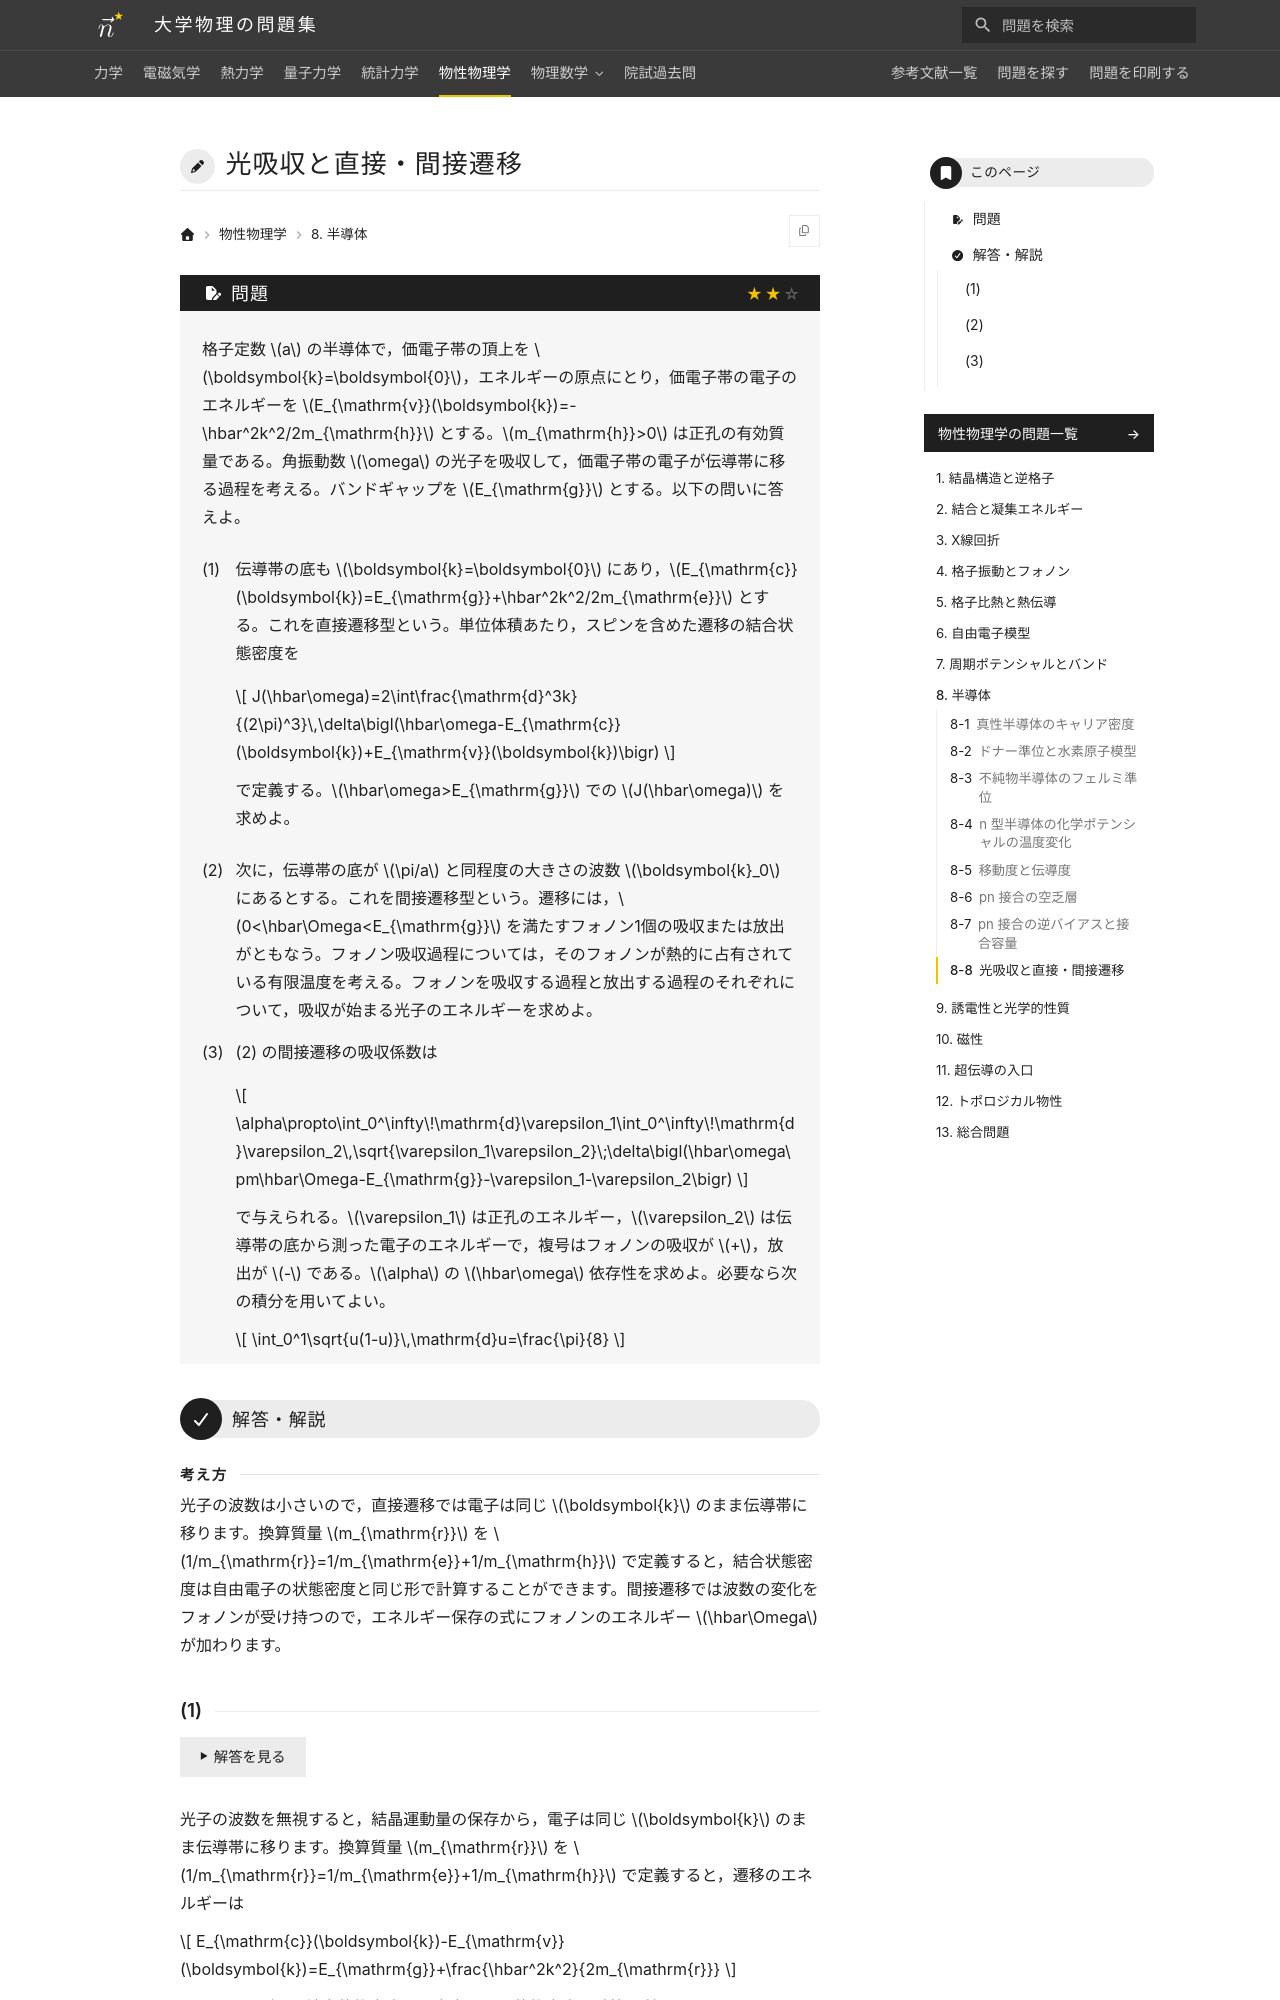

repository: Nanana-2/physics-site · page: 06solid_state/08/08_060/index.html · generator: mkdocs

---
tags:
  - 標準
---

# 光吸収と直接・間接遷移

## 問題
格子定数 $a$ の半導体で，価電子帯の頂上を $\boldsymbol{k}=\boldsymbol{0}$，エネルギーの原点にとり，価電子帯の電子のエネルギーを $E_{\mathrm{v}}(\boldsymbol{k})=-\hbar^2k^2/2m_{\mathrm{h}}$ とする。$m_{\mathrm{h}}>0$ は正孔の有効質量である。角振動数 $\omega$ の光子を吸収して，価電子帯の電子が伝導帯に移る過程を考える。バンドギャップを $E_{\mathrm{g}}$ とする。以下の問いに答えよ。

(1) 伝導帯の底も $\boldsymbol{k}=\boldsymbol{0}$ にあり，$E_{\mathrm{c}}(\boldsymbol{k})=E_{\mathrm{g}}+\hbar^2k^2/2m_{\mathrm{e}}$ とする。これを直接遷移型という。単位体積あたり，スピンを含めた遷移の結合状態密度を

$$
J(\hbar\omega)=2\int\frac{\mathrm{d}^3k}{(2\pi)^3}\,\delta\bigl(\hbar\omega-E_{\mathrm{c}}(\boldsymbol{k})+E_{\mathrm{v}}(\boldsymbol{k})\bigr)
$$

で定義する。$\hbar\omega>E_{\mathrm{g}}$ での $J(\hbar\omega)$ を求めよ。

(2) 次に，伝導帯の底が $\pi/a$ と同程度の大きさの波数 $\boldsymbol{k}_0$ にあるとする。これを間接遷移型という。遷移には，$0<\hbar\Omega<E_{\mathrm{g}}$ を満たすフォノン1個の吸収または放出がともなう。フォノン吸収過程については，そのフォノンが熱的に占有されている有限温度を考える。フォノンを吸収する過程と放出する過程のそれぞれについて，吸収が始まる光子のエネルギーを求めよ。

(3) (2) の間接遷移の吸収係数は

$$
\alpha\propto\int_0^\infty\!\mathrm{d}\varepsilon_1\int_0^\infty\!\mathrm{d}\varepsilon_2\,\sqrt{\varepsilon_1\varepsilon_2}\;\delta\bigl(\hbar\omega\pm\hbar\Omega-E_{\mathrm{g}}-\varepsilon_1-\varepsilon_2\bigr)
$$

で与えられる。$\varepsilon_1$ は正孔のエネルギー，$\varepsilon_2$ は伝導帯の底から測った電子のエネルギーで，複号はフォノンの吸収が $+$，放出が $-$ である。$\alpha$ の $\hbar\omega$ 依存性を求めよ。必要なら次の積分を用いてよい。

$$
\int_0^1\sqrt{u(1-u)}\,\mathrm{d}u=\frac{\pi}{8}
$$

---
